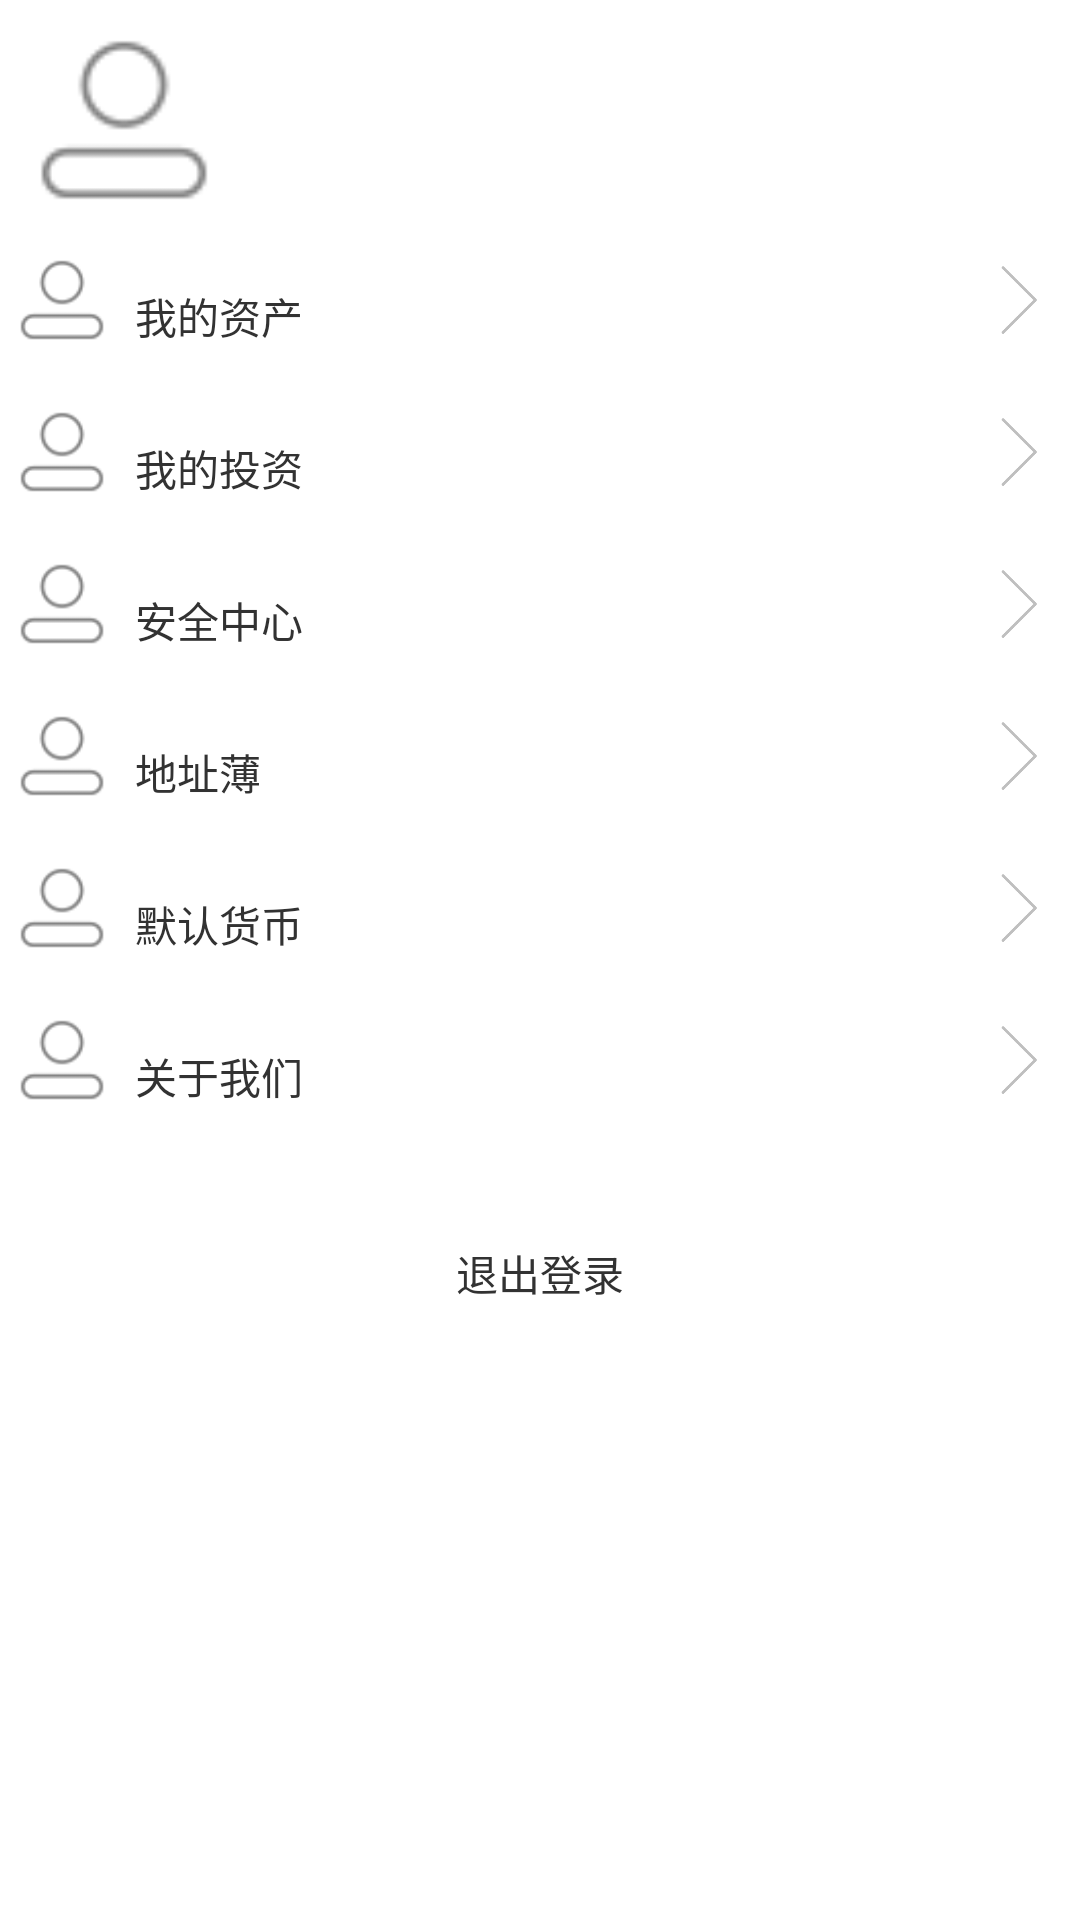

Write the Android layout XML for this screen, with the resource values it uses.
<!-- AndroidManifest.xml: application theme AppTheme -->
<!-- res/layout/fragment_my.xml -->
<?xml version="1.0" encoding="utf-8"?>

<LinearLayout xmlns:android="http://schemas.android.com/apk/res/android"
    android:layout_width="match_parent"
    android:layout_height="match_parent"
    android:orientation="vertical" >
    
	<LinearLayout 
	    android:layout_width="match_parent"
	    android:layout_height="wrap_content"
	    style="@style/tv_padding_10"
	    android:orientation="horizontal">
	    <ImageView android:layout_width="60dp"
	        android:layout_height="60dp"
	        android:src="@drawable/main_tab_my"/>
	    <TextView android:layout_width="match_parent"
	        android:layout_height="wrap_content"
	        style="@style/tv_padding_10"
	        android:layout_gravity="center_vertical"
	        android:id="@+id/tv_user_name"/>
	</LinearLayout>
	
	<RelativeLayout android:layout_width="fill_parent"
	    android:layout_height="wrap_content"
	    style="@style/tv_padding_5">
	    <ImageView android:layout_width="30dp"
	        android:layout_height="30dp"
	        android:src="@drawable/main_tab_my"
	        android:id="@+id/im_assets_left"
	        android:layout_alignParentTop="true"/>
	    <TextView
	        android:id="@+id/tv_assets" 
	        android:layout_width="match_parent"
	        android:layout_height="wrap_content"
	        android:layout_toLeftOf="@+id/im_assets_right"
	        android:layout_toRightOf="@+id/im_assets_left"
	        style="@style/tv_padding_10"
	        android:text="@string/my_assets"/>
	    <ImageView android:layout_width="30dp"
	        android:layout_height="30dp"
	        android:src="@drawable/right"
	        android:id="@+id/im_assets_right"
	        android:layout_alignParentRight="true"/>
	</RelativeLayout>
	<RelativeLayout android:layout_width="fill_parent"
	    android:layout_height="wrap_content"
	    style="@style/tv_padding_5">
	    <ImageView android:layout_width="30dp"
	        android:layout_height="30dp"
	        android:src="@drawable/main_tab_my"
	        android:id="@+id/im_invest_left"
	        android:layout_alignParentTop="true"/>
	    <TextView
	        android:id="@+id/tv_invest" 
	        android:layout_width="match_parent"
	        android:layout_height="wrap_content"
	        android:layout_toLeftOf="@+id/im_invest_right"
	        android:layout_toRightOf="@+id/im_invest_left"
	        style="@style/tv_padding_10"
	        android:text="@string/my_invest"/>
	    <ImageView android:layout_width="30dp"
	        android:layout_height="30dp"
	        android:src="@drawable/right"
	        android:id="@+id/im_invest_right"
	        android:layout_alignParentRight="true"/>
	</RelativeLayout>
	<RelativeLayout android:layout_width="fill_parent"
	    android:layout_height="wrap_content"
	    style="@style/tv_padding_5">
	    <ImageView android:layout_width="30dp"
	        android:layout_height="30dp"
	        android:src="@drawable/main_tab_my"
	        android:id="@+id/im_security_left"
	        android:layout_alignParentTop="true"/>
	    <TextView
	        android:id="@+id/tv_security" 
	        android:layout_width="match_parent"
	        android:layout_height="wrap_content"
	        android:layout_toLeftOf="@+id/im_security_right"
	        android:layout_toRightOf="@+id/im_security_left"
	        style="@style/tv_padding_10"
	        android:text="@string/my_security"/>
	    <ImageView android:layout_width="30dp"
	        android:layout_height="30dp"
	        android:src="@drawable/right"
	        android:id="@+id/im_security_right"
	        android:layout_alignParentRight="true"/>
	</RelativeLayout>
	<RelativeLayout android:layout_width="fill_parent"
	    android:layout_height="wrap_content"
	    style="@style/tv_padding_5">
	    <ImageView android:layout_width="30dp"
	        android:layout_height="30dp"
	        android:src="@drawable/main_tab_my"
	        android:id="@+id/im_addressthin_left"
	        android:layout_alignParentTop="true"/>
	    <TextView
	        android:id="@+id/tv_addressthin" 
	        android:layout_width="match_parent"
	        android:layout_height="wrap_content"
	        android:layout_toLeftOf="@+id/im_addressthin_right"
	        android:layout_toRightOf="@+id/im_addressthin_left"
	        style="@style/tv_padding_10"
	        android:text="@string/my_addressthin"/>
	    <ImageView android:layout_width="30dp"
	        android:layout_height="30dp"
	        android:src="@drawable/right"
	        android:id="@+id/im_addressthin_right"
	        android:layout_alignParentRight="true"/>
	</RelativeLayout>
	<RelativeLayout android:layout_width="fill_parent"
	    android:layout_height="wrap_content"
	    style="@style/tv_padding_5">
	    <ImageView android:layout_width="30dp"
	        android:layout_height="30dp"
	        android:src="@drawable/main_tab_my"
	        android:id="@+id/im_coin_left"
	        android:layout_alignParentTop="true"/>
	    <TextView
	        android:id="@+id/tv_coin" 
	        android:layout_width="match_parent"
	        android:layout_height="wrap_content"
	        android:layout_toLeftOf="@+id/im_coin_right"
	        android:layout_toRightOf="@+id/im_coin_left"
	        style="@style/tv_padding_10"
	        android:text="@string/my_coin"/>
	    <ImageView android:layout_width="30dp"
	        android:layout_height="30dp"
	        android:src="@drawable/right"
	        android:id="@+id/im_coin_right"
	        android:layout_alignParentRight="true"/>
	</RelativeLayout>
	<RelativeLayout android:layout_width="fill_parent"
	    android:layout_height="wrap_content"
	    style="@style/tv_padding_5">
	    <ImageView android:layout_width="30dp"
	        android:layout_height="30dp"
	        android:src="@drawable/main_tab_my"
	        android:id="@+id/im_aboutus_left"
	        android:layout_alignParentTop="true"/>
	    <TextView
	        android:id="@+id/tv_aboutus" 
	        android:layout_width="match_parent"
	        android:layout_height="wrap_content"
	        android:layout_toLeftOf="@+id/im_aboutus_right"
	        android:layout_toRightOf="@+id/im_aboutus_left"
	        style="@style/tv_padding_10"
	        android:text="@string/my_aboutus"/>
	    <ImageView android:layout_width="30dp"
	        android:layout_height="30dp"
	        android:src="@drawable/right"
	        android:id="@+id/im_aboutus_right"
	        android:layout_alignParentRight="true"/>
	</RelativeLayout>
	
	<TextView
	    android:layout_marginTop="20dp" 
	    android:layout_width="match_parent"
	    android:layout_height="wrap_content"
	    style="@style/tv_padding_10"
	    android:id="@+id/tv_exit"
	    android:text="@string/my_exit"
	    android:gravity="center_vertical|center_horizontal"
	    />
</LinearLayout>
<!-- resources referenced by this layout -->
<resources>
  <!-- drawable main_tab_my: png bitmap (drawable, 1301 bytes) -->
  <!-- drawable right: png bitmap (drawable, 2497 bytes) -->
  <string name="my_aboutus">关于我们</string>
  <string name="my_addressthin">地址薄</string>
  <string name="my_assets">我的资产</string>
  <string name="my_coin">默认货币</string>
  <string name="my_exit">退出登录</string>
  <string name="my_invest">我的投资</string>
  <string name="my_security">安全中心</string>
  <style name="tv_padding_10">
          <item name="android:padding">10dp</item>
      </style>
  <style name="tv_padding_5">
          <item name="android:padding">5dp</item>
      </style>
  <style name="AppTheme" parent="AppBaseTheme">
          
      </style>
  <style name="AppBaseTheme" parent="android:Theme.Light">
          
      </style>
</resources>
